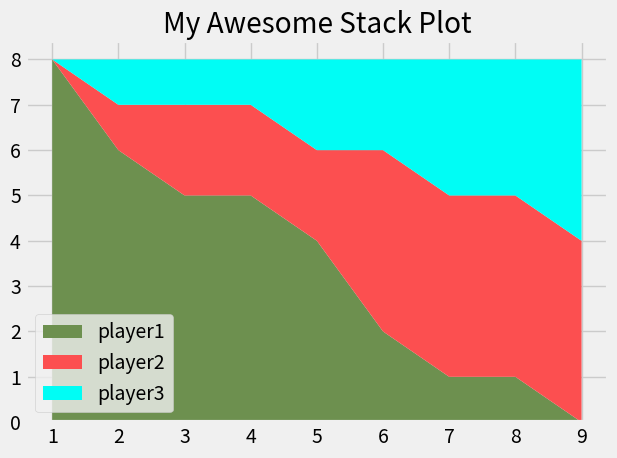

Write Python code to recreate this figure.
from matplotlib import pyplot as plt

plt.style.use("fivethirtyeight")


minutes = [1, 2, 3, 4, 5, 6, 7, 8, 9]

player1 = [8, 6, 5, 5, 4, 2, 1, 1, 0]
player2 = [0, 1, 2, 2, 2, 4, 4, 4, 4]
player3 = [0, 1, 1, 1, 2, 2, 3, 3, 4]

labels = ['player1', 'player2', 'player3']
colors = ['#6d904f', '#fc4f50', '#00fdf5']

plt.stackplot(minutes, player1, player2, player3, labels=labels, colors=colors)

plt.legend(loc='lower left')

plt.title("My Awesome Stack Plot")
plt.tight_layout()
plt.show()

# Colors:
# Blue = #008fd5
# Red = #fc4f30
# Yellow = #e5ae37
# Green = #6d904f
